Run: headless pygame with SDL's dummy video driver; simulated clock (each Clock.tick advances the game by its frame time, no real sleeping); random seed 0; keys injected as events and as key.get_pressed() state; mouse plan: one left click at the window centre at the start of phase 2, then a move to the lower-right quarter at the start of phase 3.
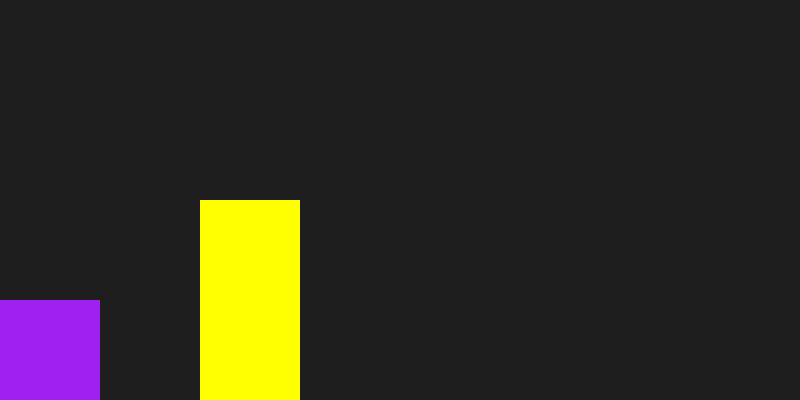
Frame 1 of 4 · flips 1–60 · no input
Frame 2 of 4 · flips 61–180 · clicked the window centre · tapped SPACE, RETURN · held RIGHT (→), D · screen unchanged from frame 1, image omitted
Frame 3 of 4 · flips 181–300 · moved the mouse to the lower-right quarter · held DOWN (↓), S · screen unchanged from frame 2, image omitted
Frame 4 of 4 · flips 301–420 · held LEFT (←), A, UP (↑), W · screen unchanged from frame 3, image omitted

The pygame program that drew these frames:

import pygame
from sys import exit

pygame.init()
screen = pygame.display.set_mode((800, 400))  # Dimensions de la fenêtre
pygame.display.set_caption("Mon jeu")  # Nom de la fenêtre
clock = pygame.time.Clock()

# Listes pour stocker les éléments
elements_fixes = []  # Blocs fixes
elements_deplacables = []  # Blocs créés et déplaçables

# Fonction pour créer des surfaces
def cree_surf(color: str, width, height, pos_x, pos_y):
    surf = pygame.Surface((width, height))
    surf.fill(color)
    rect = surf.get_rect(bottomright=(pos_x, pos_y))
    return surf, rect

# Création des blocs fixes
surf_1, rect_1 = cree_surf('yellow', 100, 200, 300, 400)
surf_2, rect_2 = cree_surf('purple', 100, 100, 100, 400)

# Ajouter les blocs fixes à la liste
elements_fixes.append((surf_1, rect_1))
elements_fixes.append((surf_2, rect_2))

selected_element = None  # Bloc sélectionné
mouse_offset = (0, 0)  # Décalage entre la souris et l'élément sélectionné


while True:
    for event in pygame.event.get():
        if event.type == pygame.QUIT:  # END
            pygame.quit()
            exit()

        # Clic de souris pour sélectionner une surface
        if event.type == pygame.MOUSEBUTTONDOWN:
            mouse_pos = pygame.mouse.get_pos()

            # Vérification des blocs fixes
            for element in elements_fixes:
                if element[1].collidepoint(mouse_pos):  # Si on clique sur un bloc fixe
                    # Créer un nouveau bloc à la même position
                    new_surf, new_rect = cree_surf(element[0].get_at((0, 0)), element[1].width, element[1].height, element[1].x, element[1].y)
                    elements_deplacables.append((new_surf, new_rect))  # Ajouter à la liste des déplaçables
                    selected_element = (new_surf, new_rect)  # Sélectionner ce nouvel élément
                    mouse_offset = (mouse_pos[0] - new_rect.x, mouse_pos[1] - new_rect.y)
                    break  # On arrête de vérifier une fois qu'on a cliqué sur un élément fixe

            # Vérification des blocs déplaçables
            for element in elements_deplacables:
                if element[1].collidepoint(mouse_pos) and event.button == 1:  # Vérifie si on clique gauche sur un élément déplaçable
                    selected_element = element  # Surface sélectionnée
                    # Calcul du décalage entre la souris et le coin supérieur gauche de l'élément
                    mouse_offset = (mouse_pos[0] - element[1].x, mouse_pos[1] - element[1].y)
                    break  # On arrête de vérifier une fois qu'on a cliqué sur un élément déplaçable
        
        # Relâchement du clic gauche : on arrête de déplacer l'élément
        if event.type == pygame.MOUSEBUTTONUP:
            if event.button == 1:  # Relâcher uniquement si c'était le bouton gauche
                selected_element = None  # Libère la sélection de l'élément

    # Si un élément est sélectionné et que la souris bouge, on le déplace
    if selected_element is not None:
        mouse_pos = pygame.mouse.get_pos()
        # Met à jour la position de l'élément sélectionné en fonction de la position de la souris et du décalage initial
        selected_element[1].x = mouse_pos[0] - mouse_offset[0]
        selected_element[1].y = mouse_pos[1] - mouse_offset[1]

    # Remet l'écran à jour
    screen.fill((30, 30, 30))  # Remplit l'écran avec une couleur de fond

    # Dessiner tous les blocs fixes
    for surf, rect in elements_fixes:
        screen.blit(surf, rect)

    # Dessiner tous les blocs déplaçables
    for surf, rect in elements_deplacables:
        screen.blit(surf, rect)

    pygame.display.update()  # Maj de la fenêtre
    clock.tick(60)  # Notre boucle ne s'effectuera pas plus rapidemment que 60 fois par seconde
